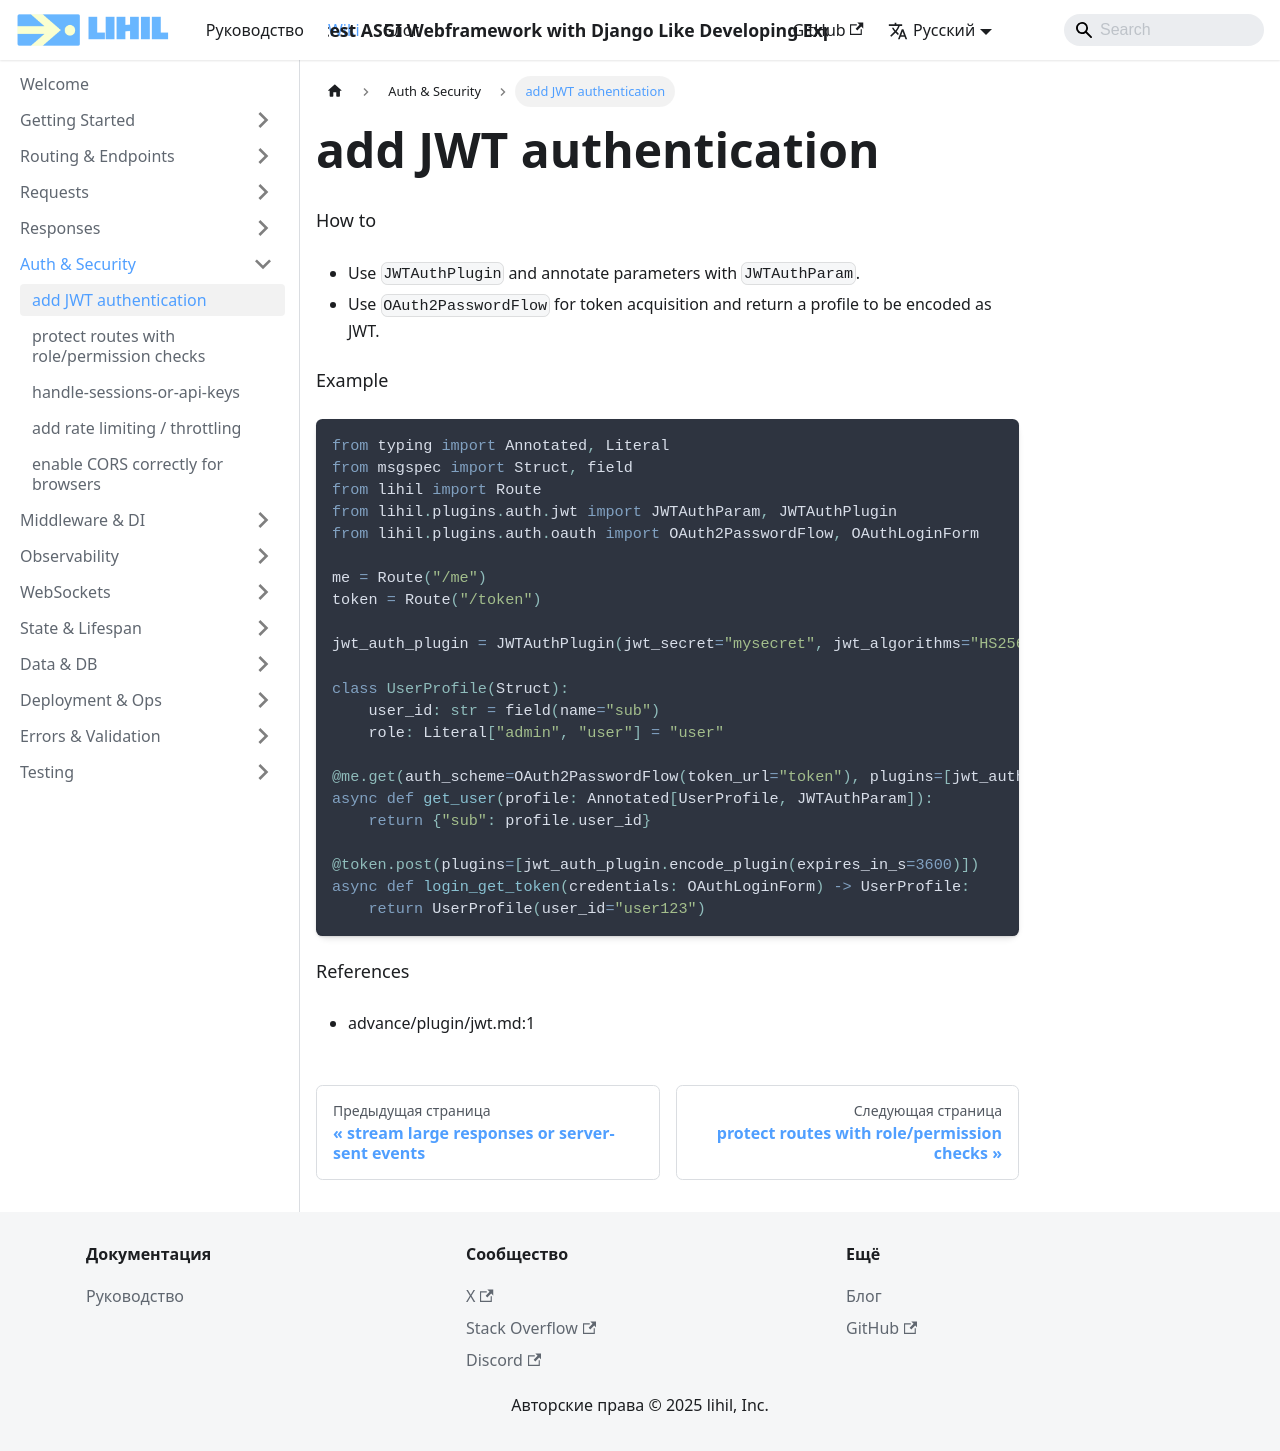

repository: raceychan/raceychan.github.io · page: ru/wiki/how-do-i/add-jwt-authentication/index.html · generator: docusaurus

---
title: add JWT authentication
---

How to
- Use `JWTAuthPlugin` and annotate parameters with `JWTAuthParam`.
- Use `OAuth2PasswordFlow` for token acquisition and return a profile to be encoded as JWT.

Example
```python
from typing import Annotated, Literal
from msgspec import Struct, field
from lihil import Route
from lihil.plugins.auth.jwt import JWTAuthParam, JWTAuthPlugin
from lihil.plugins.auth.oauth import OAuth2PasswordFlow, OAuthLoginForm

me = Route("/me")
token = Route("/token")

jwt_auth_plugin = JWTAuthPlugin(jwt_secret="mysecret", jwt_algorithms="HS256")

class UserProfile(Struct):
    user_id: str = field(name="sub")
    role: Literal["admin", "user"] = "user"

@me.get(auth_scheme=OAuth2PasswordFlow(token_url="token"), plugins=[jwt_auth_plugin.decode_plugin()])
async def get_user(profile: Annotated[UserProfile, JWTAuthParam]):
    return {"sub": profile.user_id}

@token.post(plugins=[jwt_auth_plugin.encode_plugin(expires_in_s=3600)])
async def login_get_token(credentials: OAuthLoginForm) -> UserProfile:
    return UserProfile(user_id="user123")
```

References
- advance/plugin/jwt.md:1
